Image classification data set "data_for_modeling" (zach-merritt/weedeater on GitHub). Class labels (5): dirt, marigold, morning glory, pea, radish.

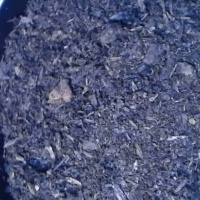
Label: dirt

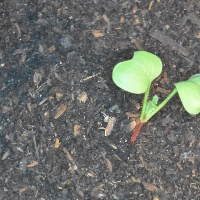
Label: radish

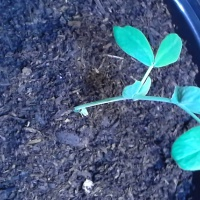
Label: pea

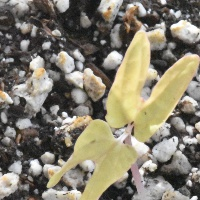
Label: morning glory

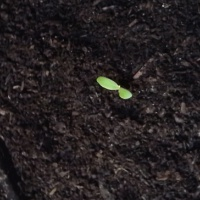
Label: marigold

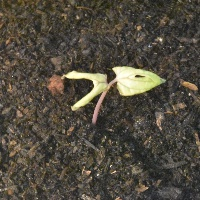
Label: morning glory
